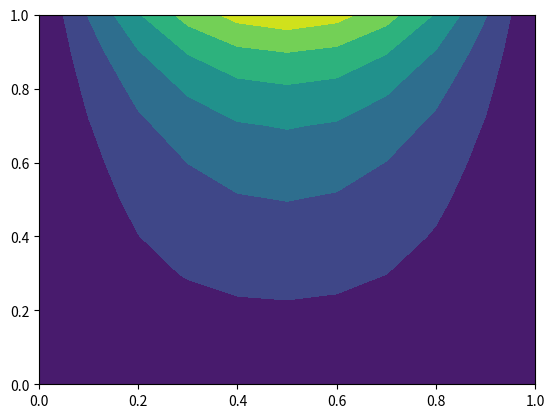

Python code for this plot:




from mpl_toolkits.mplot3d import Axes3D
from mpl_toolkits import mplot3d
import numpy as np
import matplotlib.pyplot as plt
import matplotlib.pyplot as plt
from mpl_toolkits.mplot3d import Axes3D

l_y = 1
l_x = 1
delta_x = 0.1
delta_y = 0.1
quantidade_de_iteracao = 10

y = np.arange(0, l_y + delta_y, delta_y)
x = np.arange(0, l_x + delta_x, delta_x)

quantidade_de_pontos_y = len(y)
quantidade_de_pontos_x = len(x)

# Definindo a dimensão da matriz, -2 dois, porque leva em consideracação os pontos de contorno
# eles não são contados na matriz A, pois sao conhecidos.
quantidade_linhas_matriz_A_1 = quantidade_de_pontos_x - 2
quantidade_linhas_matriz_A_2 = quantidade_de_pontos_y - 2
quantidade_colunas_matriz_A_1 = quantidade_de_pontos_x - 2
quantidade_colunas_matriz_A_2 = quantidade_de_pontos_y - 2

# definindo os elementos do sistema Ax=C
beta = delta_x / delta_y
a = 1 / (2 * (1 + beta ** 2))
b = (beta ** 2) / (2 * (1 + beta ** 2))

# Criação da matriz A
A_1 = np.zeros((quantidade_linhas_matriz_A_1 + 1, quantidade_colunas_matriz_A_1 + 1))
A_2 = np.zeros((quantidade_linhas_matriz_A_2 + 1, quantidade_colunas_matriz_A_2 + 1))
C_1 = np.zeros(quantidade_linhas_matriz_A_1)
C_2 = np.zeros(quantidade_linhas_matriz_A_2)

# Construção da matriz A
for i in range(0, quantidade_linhas_matriz_A_1):
    A_1[i, i - 1] = -a
    A_1[i, i] = 1
    A_1[i, i + 1] = -a
A_1 = np.delete(A_1, (-1), axis=0)
A_1 = np.delete(A_1, (-1), axis=1)

# Construção da matriz A
for i in range(0, quantidade_linhas_matriz_A_2):
    A_2[i, i - 1] = -a
    A_2[i, i] = 1
    A_2[i, i + 1] = -a
A_2 = np.delete(A_2, (-1), axis=0)
A_2 = np.delete(A_2, (-1), axis=1)

# u = np.zeros((quantidade_de_iteracao, quantidade_de_pontos_y, quantidade_de_pontos_y, quantidade_de_pontos_x))
u_old = np.zeros((quantidade_de_pontos_y, quantidade_de_pontos_x))
u_new = np.zeros((quantidade_de_pontos_y, quantidade_de_pontos_x))

# chute inicial que é a média
u_old[:, :] = np.mean(np.sin(x * np.pi))
u_new = u_old
# u[0] = u_old

# Condições de contorno
u_old[0, :] = 0
u_old[:, 0] = 0
u_old[:, -1] = 0
u_old[-1, :] = np.sin(x * np.pi)

for n in range(0, quantidade_de_iteracao):
    cs = plt.contourf(x, y, u_new[:, :])
    cs.cmap.set_over('red')
    cs.cmap.set_under('blue')
    plt.pause(1e-10)
    if n % 2 != 0:

        for j in range(1, quantidade_de_pontos_x - 1):
            C_2[:] = b * (u_old[1:-1, j + 1] + u_old[1:-1, j - 1])

            C_2[0] = C_2[0] + a * (u_old[0, j])
            C_2[-1] = C_2[-1] + a * (u_old[-1, j])

            u_new[1:-1, j] = np.linalg.solve(A_2, C_2)
            u_old = u_new  # Passo 1
    else:
        for j in range(1, quantidade_de_pontos_y - 1):
            C_1[:] = b * (u_old[j + 1, 1:-1] + u_old[j - 1, 1:-1])
            C_1[0] = C_1[0] + a * (u_old[j, 0])
            C_1[-1] = C_1[-1] + a * (u_old[j, -1])

            u_new[j, 1:-1] = np.linalg.solve(A_1, C_1)
            u_old = u_new  # Passo 1
plt.show()

